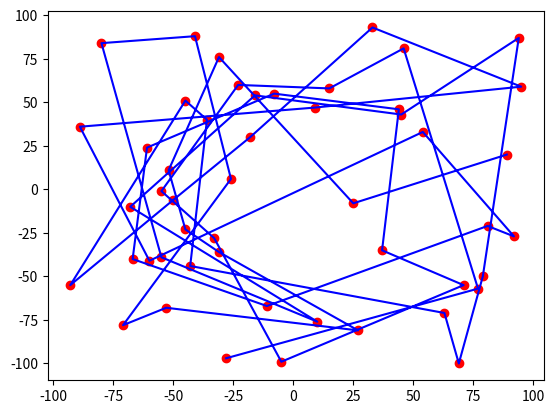

Here is the Python script that generated this plot:
#！python
#code = utf-8
"""
tsp问题的遗传算法
Author:MokeyDChaos
Date:2019-04-17
Version:3.0
"""
import random
import copy
import math
import matplotlib.pyplot as plt
import itertools

def GenerateCity(n):
    """
    生成n个随机坐标的城市图
    @n:tsp问题中的城市的数量
    @return:存有距离的二维数组，记录城市位置的数组
    """
    city = []
    for k in range(n):
        city.append((random.randint(-100, 100), random.randint(-100, 100)))
    city_dis = []
    city_dis_temp = []
    for i in range(n):
        city_dis_temp = []
        for j in range(i, n):
            if i == j:
                dis = 0
            else:
                dis = (city[j][0] - city[i][0]) * (city[j][0] - city[i][0]) + (city[j][1] - city[i][1]) * (city[j][1] - city[i][1]) 
            city_dis_temp.append(dis)
            # city_map['城市%d-%d的距离'%(i, j)] = random_dis
            # city_map['城市%d-%d的距离'%(j, i)] = random_dis

        for l in range(i - 1, -1, -1):
            city_dis_temp.insert(0, city_dis[l][i])
        city_dis.append(city_dis_temp)
    return city_dis, city
    
def GenerateRace(m, n):
    """
    生成一个拥有m个个体的种群
    @m:种群个体的数量
    @n:每个个体的长度
    @return:返回一个种族 
    """
    # 排好顺序的一个个体
    fir_in = list(range(n))
    race = []
    for i in range(m):
        a = copy.copy(fir_in)
        random.shuffle(a)
        race.append(a)
    
    return race

def FitnessFunction(individual, dis):
    """
    计算个体的适应度
    @individual:个体，即路径
    @dis:存放每个城市之间的距离的数组
    @return:个体即路径的总长度
    """
    sum_dis = 0
    for i in range(len(individual) - 1):
        sum_dis = sum_dis + dis[individual[i]][individual[i+1]]
    # 在tsp问题中我们希望路径越短越好，遗传算法中希望适应度越高越好，所以应该是路径越小适应度越高
    # 所以我用两个max寻找城市间的近似最大距离*城市数目-路劲长度来表示适应度
    # 近似最大距离在生成城市图时相当于是一个定值
    fitness_score = max(max(dis)) * len(individual) - sum_dis
    return fitness_score

def FitnessScore(race, dis):
    """
    传入一个族群
    @race:族群
    @dis:存放每个城市之间的距离的数组
    @return:包含每个个体的适应度得分的数组
    """
    score = []
    for i in range(len(race)):
        score.append(FitnessFunction(race[i], dis))
    return score

def GeneCycleCross(father_in, mother_in):
    """
    使用循环交叉的方法生成两个子代
    出现bug，暂时不用
    @father_in:父代1
    @mother_in:父代2
    @return:child1, child2
    """
    child2 = copy.copy(father_in)
    child1 = copy.copy(mother_in)
    c1_index = 1
    c2_index = 1
    while True:
        # 将得到的母亲的基因值作为索引，将位于该位置的父代基因添加到相同位置的子代基因中
        child1[c1_index - 1] = father_in[c1_index - 1]
        # 找到母亲基因中索引值等于子代中加入的值的元素   
        c1_index = mother_in[father_in[c1_index - 1] - 1]
        print(c1_index)
        if c1_index != father_in[0]:
            continue
        else:
            break
        
    while True:
        # 同上
        child2[c2_index - 1] = mother_in[c2_index - 1]   
        c2_index = father_in[mother_in[c2_index - 1] - 1]
        if c2_index != mother_in[0]:
            continue
        else:
            break
    return child1, child2

def GenePosCross(father_in, mother_in):
    """
    使用交替位置的方法生成两个子代
    @father_in:父代1
    @mother_in:父代2
    @return:child1, child2
    """
    child1 = []
    child2 = []
    for i in range(len(father_in)):
        if father_in[i] in child1:
            child2.append(father_in[i])
        else:
            child1.append(father_in[i])
        
        if mother_in[i] in child1:
            child2.append(mother_in[i])
        else:
            child1.append(mother_in[i])
    return child1, child2

def GeneVar(individual):
    """
    个体发生变异
    @individual:发生变异的个体
    """
    n = random.randint(0, len(individual)-1 -1)
    individual[n], individual[n+1] = individual[n+1], individual[n]

def Roulette(score, n, repeat = True):
    """
    轮盘法根据得分比例的不同随机选出n个个体
    @score:得分列表
    @n:随机个体的数量
    @repeat:是否容许选出来的数字重复
    @return:个体位置的列表
    """
    add_score = []
    temp_sum = 0
    pos = []
    
    for i in range(len(score)):
        temp_sum = score[i] + temp_sum
        add_score.append(temp_sum)
    
    Length = len(add_score) - 1
    
    def dichotomy(in_list, num):
        """
        二分法确定轮盘位置
        """
        l = len(in_list)
        index_left = 0
        index_right = l
        while True:
            index_mid = (index_left + index_right) // 2
            if index_right - index_left != 1 \
                or in_list[index_left - 1] > num or in_list[index_right - 1] < num:
                if num > in_list[index_mid - 1]:
                    index_left = index_mid 
                elif num < in_list[index_mid - 1]:
                    index_right = index_mid
                else:
                    break
            else:
                break
        return index_left - 1   
    
    #在交叉时我们希望两个不同的个体发生交叉，而变异时则没有要求 
    k = n
    if repeat:
        for j in range(n):
            ran_num = random.randint(add_score[0], add_score[Length])    
            pos.append(dichotomy(add_score, ran_num))
                
    else:
        while k > 0:
            ran_num = random.randint(add_score[0], add_score[Length])
            temp_pos = dichotomy(add_score, ran_num)
            if temp_pos not in pos:
                pos.append(temp_pos)
                k = k - 1
            else:
                continue    
    return pos

def UpdateRace(race, dis, best_score):
    """
    通过变异交叉等方式，产生新的种群
    @race:种群
    @dis:城市之间的距离
    @return:一个新的种群
    """
    score = []
    new_race = []
    best_score_set = best_score
    n_score = []
    for i in range(len(race)):
        score.append(FitnessFunction(race[i],dis))
    # 我们想把适应度最大的直接保留到新种群中
    new_race.append(race[score.index(max(score))])
    best_score_set.append(max(score)) 
    # 先交叉，我希望适应度越低的越容易交叉
    race_size = len(race)
    while True:
        parents_pos = Roulette(score, 2, False)
        child1, child2 = GenePosCross(race[parents_pos[0]], race[parents_pos[1]])
        new_race.append(child1)
        new_race.append(child2)
        if len(new_race) < race_size:
            continue
        else:
            break
    
    for j in range(len(new_race)):
        n_score.append(FitnessFunction(new_race[i],dis))
    
    # 再变异
    var_num = random.randint(0, race_size // 2)
    var_pos = Roulette(n_score, var_num)
    for each in var_pos:
        GeneVar(new_race[each])

    return new_race, best_score

def TwoExNeigh(best_individual, best_individual_fitness, n, dis):
    """
    二交换后得到的领域
    @best_individual:通过遗传法得到的最优个体
    @best_individual_fitness:个体的适应度
    @n:二交换的次数
    @dis:城市间距离数组
    @return:最优个体的领域
    """
    neigh_area = []
    score_area = []
    Length = len(best_individual)
    new_individual = copy.copy(best_individual)
    for i in range(n):
        a = random.randint(0, Length - 1)
        index1 = a
        best_individual[a], best_individual[Length - 1] = best_individual[Length - 1], best_individual[a]
        b = random.randint(0, Length - 2)
        index2 = new_individual.index(best_individual[b])
        new_individual[index1], new_individual[index2] = new_individual[index2], new_individual[index1]
        new_individual_score = FitnessFunction(new_individual, dis)
        if new_individual_score > best_individual_fitness:
            neigh_area.append(new_individual)
            score_area.append(math.sqrt(max(max(dis)) * Length - new_individual_score))
    
    return neigh_area, score_area

def PathVisible(individual, city):
    """
    将tsp问题可视化
    @individual:路径
    @city:城市坐标
    """
    city_x = []
    city_y = []
    for each in individual:
        city_x.append(city[each][0])
        city_y.append(city[each][1])
    
    plt.scatter(city_x, city_y, c = 'r')
    plt.plot(city_x, city_y, c = 'b')
    plt.show()


def main():
    dis, city_map = GenerateCity(50)
    # print('max dis', max(max(dis)))
    # print('dis', dis, 'c_m', city_map)
    # dis = [[0, 1125, 5513, 15041, 980, 28565, 754, 34, 37577, 10397], [1125, 0, 10676, 19652, 4121, 36260, 1873, 1297, 47048, 16976], [5513, 10676, 0, 4640, 3637, 10312, 8665, 4825, 15188, 772], [15041, 19652, 4640, 0, 14845, 2824, 21905, 13649, 6660, 3316], [980, 4121, 3637, 14845, 0, 26073, 1258, 986, 33685, 7569], [28565, 36260, 10312, 2824, 26073, 0, 36901, 26693, 820, 6084], [754, 1873, 8665, 21905, 1258, 36901, 0, 1088, 46517, 14545], [34, 1297, 4825, 13649, 986, 26693, 1088, 0, 35477, 9425], [37577, 47048, 15188, 6660, 33685, 820, 46517, 35477, 0, 9448], [10397, 16976, 772, 3316, 7569, 6084, 14545, 9425, 9448, 0]]
    # city_map = [(67, -67), (100, -61), (0, -35), (-4, 33), (39, -81), (-54, 51), (72, -94), (64, -62), (-82, 57), (-24, -21)]
    race = GenerateRace(100, len(dis))
    best_score = []
    last_appro_min_dis = 0
    i = 0
    while True:
        # 对同一个tsp问题计算多次
        best_score = []
        while True:
            # 一次计算
            race, best_score = UpdateRace(race, dis, best_score)
            repeat_num = [len(list(v)) for k,v in itertools.groupby(best_score)]
            # 取最近的一次进化重复次数
            no_evo_generation = repeat_num[len(repeat_num) - 1] 
            # 当同一个路径长度重复出现几次后停止迭代
            if no_evo_generation == 20:
                race_final = race
                break
            else:
                continue
        temp_score = FitnessScore(race_final, dis)
        best_one =  race_final[temp_score.index(max(temp_score))]
        appro_min_dis = math.sqrt(max(max(dis)) * len(race_final[0]) - max(temp_score))
        print(best_one, '长度：', appro_min_dis)
        if last_appro_min_dis == appro_min_dis:
            i = i + 1
        else:
            last_appro_min_dis = appro_min_dis
            i = 0
        # 如果连续3次对这个tsp问题的最优解都相同，就推出循环，视为寻找到了近似解
        if i == 5:
            break

    PathVisible(best_one, city_map)
        
        # ne_area, ne_area_score = TwoExNeigh(best_one, max(temp_score), 1000, dis)
        # print('通过二交换得到的长度为', ne_area_score)
        # if len(ne_area) != 0:
        #     print('进行二交换')
        #     temp_index = ne_area_score.index(min(ne_area_score))
        #     print('index', temp_index)
        #     print('path', ne_area[temp_index])
            # PathVisible(ne_area[temp_index], city_map)
        

if __name__ == "__main__":
    main()
